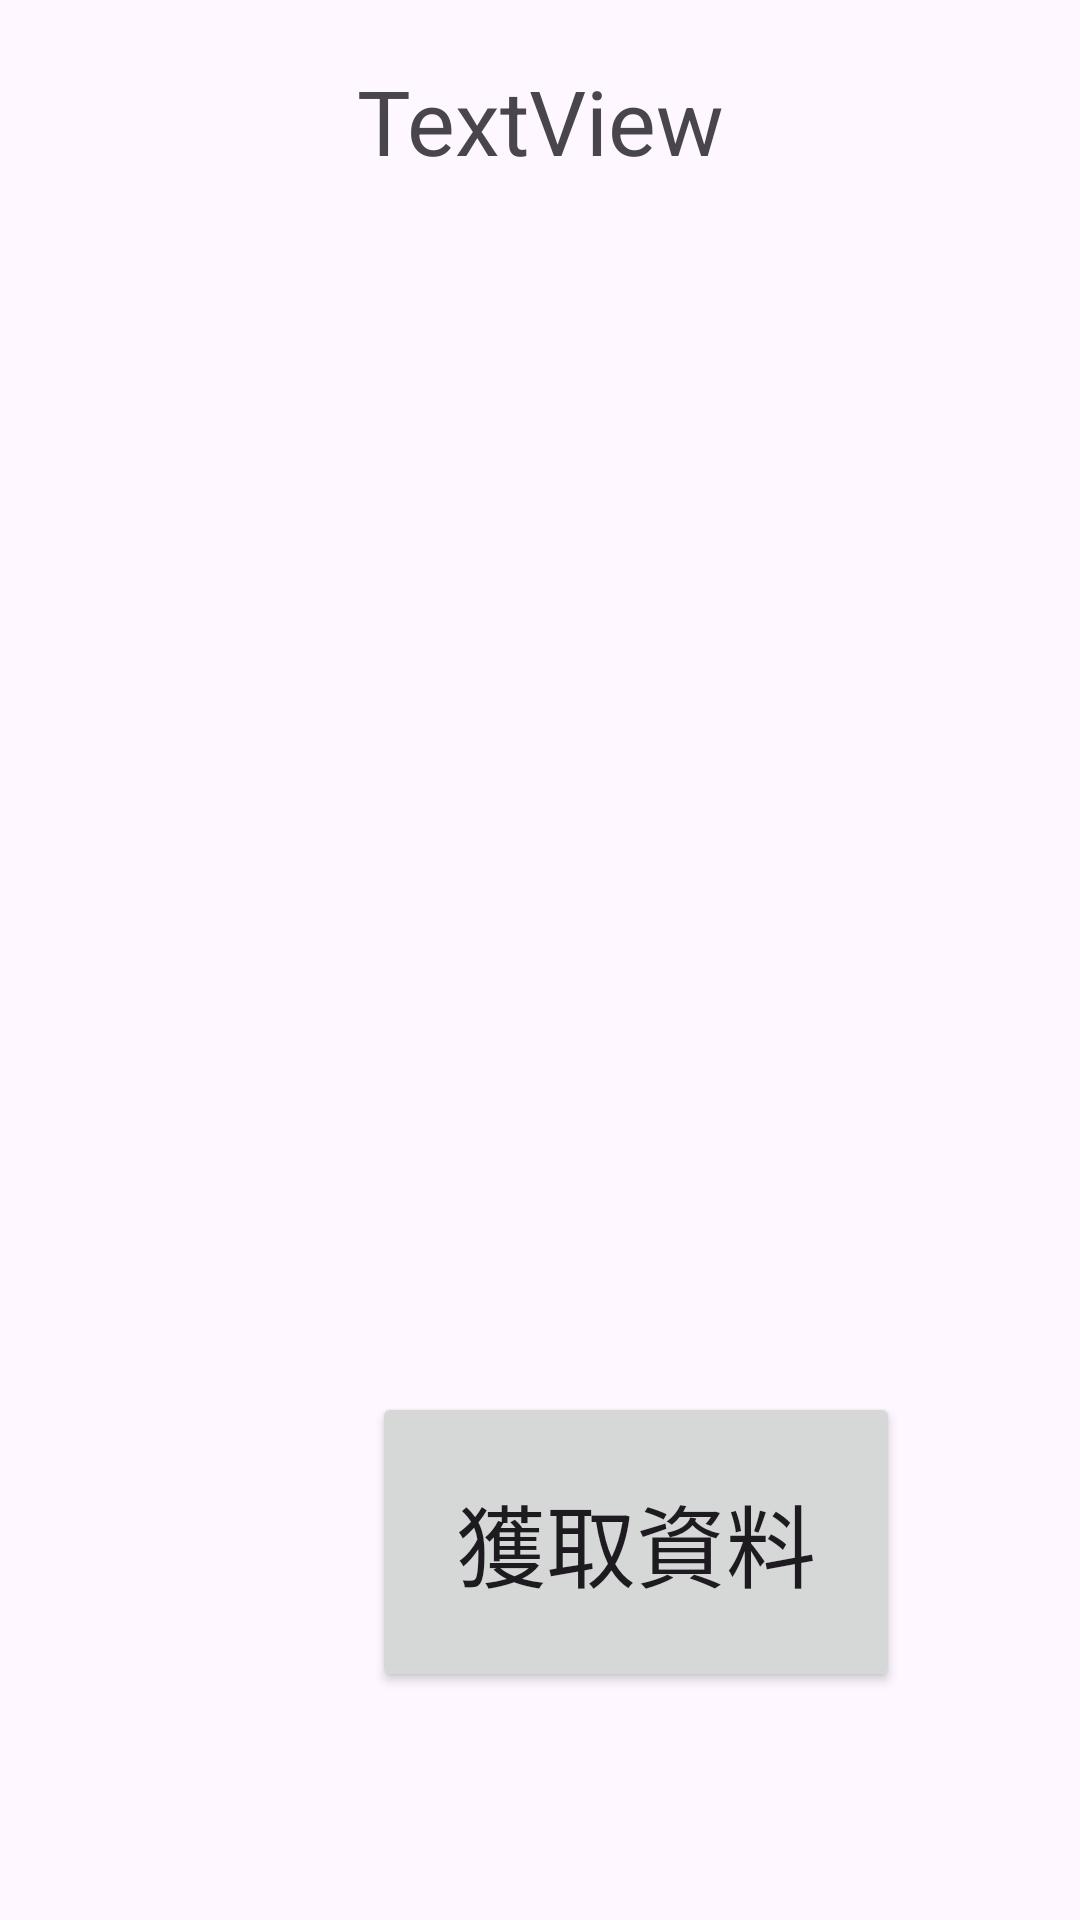

Here is an Android app screen rendered from its layout file. Give the layout XML and the strings, colors and styles it references.
<!-- AndroidManifest.xml: application theme Theme.InstanceClassSaveDataDemo -->
<!-- res/layout/activity_home.xml -->
<?xml version="1.0" encoding="utf-8"?>
<androidx.constraintlayout.widget.ConstraintLayout xmlns:android="http://schemas.android.com/apk/res/android"
    xmlns:app="http://schemas.android.com/apk/res-auto"
    xmlns:tools="http://schemas.android.com/tools"
    android:id="@+id/main"
    android:layout_width="match_parent"
    android:layout_height="match_parent"
    tools:context=".HomeActivity">

    <TextView
        android:id="@+id/user_data_textView"
        android:layout_width="match_parent"
        android:layout_height="match_parent"
        android:gravity="center_horizontal"
        android:paddingTop="20dp"
        android:textSize="30sp"
        android:text="TextView" />

    <Button
        android:id="@+id/get_data_button"
        android:layout_width="176dp"
        android:layout_height="100dp"
        android:layout_marginStart="124dp"
        android:layout_marginTop="464dp"
        android:textSize="30sp"
        android:text="獲取資料"
        app:layout_constraintStart_toStartOf="parent"
        app:layout_constraintTop_toTopOf="parent" />
</androidx.constraintlayout.widget.ConstraintLayout>
<!-- resources referenced by this layout -->
<resources>
  <style name="Theme.InstanceClassSaveDataDemo" parent="Base.Theme.InstanceClassSaveDataDemo" />
  <style name="Base.Theme.InstanceClassSaveDataDemo" parent="Theme.Material3.DayNight.NoActionBar">
          
          
      </style>
</resources>
